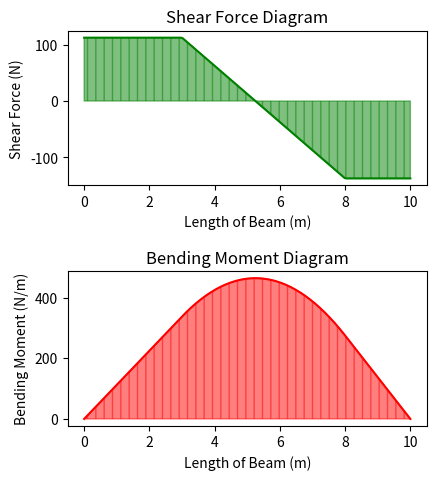

The matplotlib source for this figure:
# Non-Uniform Load Beam Analysis
# [redacted]

import numpy as np
import matplotlib.pyplot as plt

# ----- Inputs ----- #
length = 10 # meters
load_distribution = 50 # Newton-meters

# ----- Locators ----- #
dist_from_left = 3 # meters
load_dist = 5 # meters
dist_from_right = length - (dist_from_left + load_dist)

# ----- Reaction Formulas ----- #
reaction_1 = ((load_distribution * load_dist)/length) * (dist_from_right + load_dist/2) # Reaction at left end
reaction_2 = ((load_distribution * load_dist)/length) * (dist_from_left + load_dist/2) # Reaction at right end

length_bin = np.linspace(0,length,200)

# ----- Initialize Empty Plot Arrays ----- #
X = [] # Length array values
SF = [] # Shear force array values
M = [] # Moment array values

for x in length_bin:
    if x < dist_from_left: # Determine if occurs in Section 1
        sf = reaction_1
        m = reaction_1 * x
    elif dist_from_left < x < (dist_from_left + load_dist): # Determine if occurs in Section 2
        sf = reaction_1 - (load_distribution * (x - dist_from_left))
        m = (reaction_1 * x) - (load_distribution * ((x - dist_from_left)**2)/2)
    elif x > (dist_from_left + load_dist): # Determine if occurs in Section 3
        sf = -reaction_2
        m = (reaction_2 * (length - x))

    X.append(x) # Append current length to array
    SF.append(sf) # Append shear force to array
    M.append(m) # Append moment to array

# ----- Configure the Plots ----- #
plt.figure(figsize=(5,5),dpi=100)
plt.subplot(2,1,1) # Two rows, one column, place in 1st spot
plt.plot(X,SF,'g')
plt.fill_between(X,SF,color='green',hatch="||",alpha=0.5)
plt.title("Shear Force Diagram")
plt.ylabel("Shear Force (N)")
plt.xlabel("Length of Beam (m)")

plt.tight_layout(pad=3.0)
plt.subplot(2,1,2) # Two rows, one column, place in 2nd spot
plt.plot(X,M,'r')
plt.fill_between(X,M,color='red',hatch="||",alpha=0.5)
plt.title("Bending Moment Diagram")
plt.ylabel("Bending Moment (N/m)")
plt.xlabel("Length of Beam (m)")

plt.show()